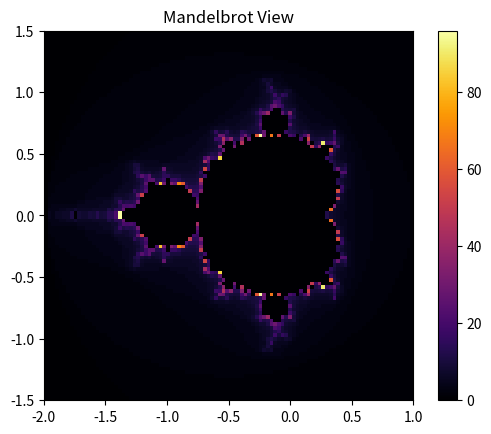

Write Python code to recreate this figure.
import numpy as np
import matplotlib.pyplot as plt

max_iter = 100
grain_x = 100
grain_y = 100


def mandelbrot(xmin, xmax, ymin, ymax, grain_x, grain_y, max_iter):
    x = np.linspace(xmin, xmax, grain_x)
    y = np.linspace(ymin, ymax, grain_y)
    X, Y = np.meshgrid(x, y)
    C = X + 1j * Y
    Z = np.zeros(C.size, dtype=np.complex64)
    C = C.ravel().astype(np.complex64)
    M = np.ones(C.size, dtype=bool)
    escape = np.zeros(C.size, dtype=np.float32)

    for i in range(max_iter):
        Z[M] = Z[M] ** 2 + C[M]
        escaped = (Z.real**2 + Z.imag**2) > 4
        mask = M & escaped
        z_sub = Z[mask]
        escape[mask] = i  # - (np.log2(np.abs(z_sub))) + 4
        M[mask] = False

    escape[M] = 0
    return escape.reshape((grain_y, grain_x))


def on_zoom(event):
    global prev_limits

    # Only respond to zoom actions (button 1 = left click release)
    if event.button != 1:
        return
    xmin_new, xmax_new = ax.get_xlim()
    ymin_new, ymax_new = ax.get_ylim()
    limits = (xmin_new, xmax_new, ymin_new, ymax_new)

    if limits == prev_limits:
        return  # no actual zoom

    grain_x, grain_y, max_iter = adaptive_params(xmin_new, xmax_new, ymin_new, ymax_new)
    img = mandelbrot(xmin_new, xmax_new, ymin_new, ymax_new, grain_x, grain_y, max_iter)

    im.set_data(img)
    im.set_extent([xmin_new, xmax_new, ymin_new, ymax_new])
    fig.canvas.draw_idle()


def adaptive_params(xmin, xmax, ymin, ymax):
    span_x = xmax - xmin
    span_y = ymax - ymin

    # Base target pixel count (e.g., 2 million max)
    max_pixels = 2_000_000
    aspect = span_y / span_x
    grain_x = int(np.sqrt(max_pixels / aspect))
    grain_y = int(grain_x * aspect)

    # Minimum bounds
    grain_x = max(grain_x, 200)
    grain_y = max(grain_y, 200)
    max_iter = int(200 + 1000 / min(span_x, span_y))
    max_iter = min(max_iter, 2000)

    return grain_x, grain_y, max_iter


# Initial plot
(xmin, xmax, ymin, ymax) = (-2, 1, -1.5, 1.5)
img = mandelbrot(xmin, xmax, ymin, ymax, grain_x, grain_y, max_iter)
fig, ax = plt.subplots()
im = ax.imshow(img, cmap="inferno", extent=[xmin, xmax, ymin, ymax], origin="lower")
plt.colorbar(im, ax=ax)
plt.title("Mandelbrot View")
prev_limits = None
fig.canvas.mpl_connect("button_release_event", on_zoom)
plt.show()
